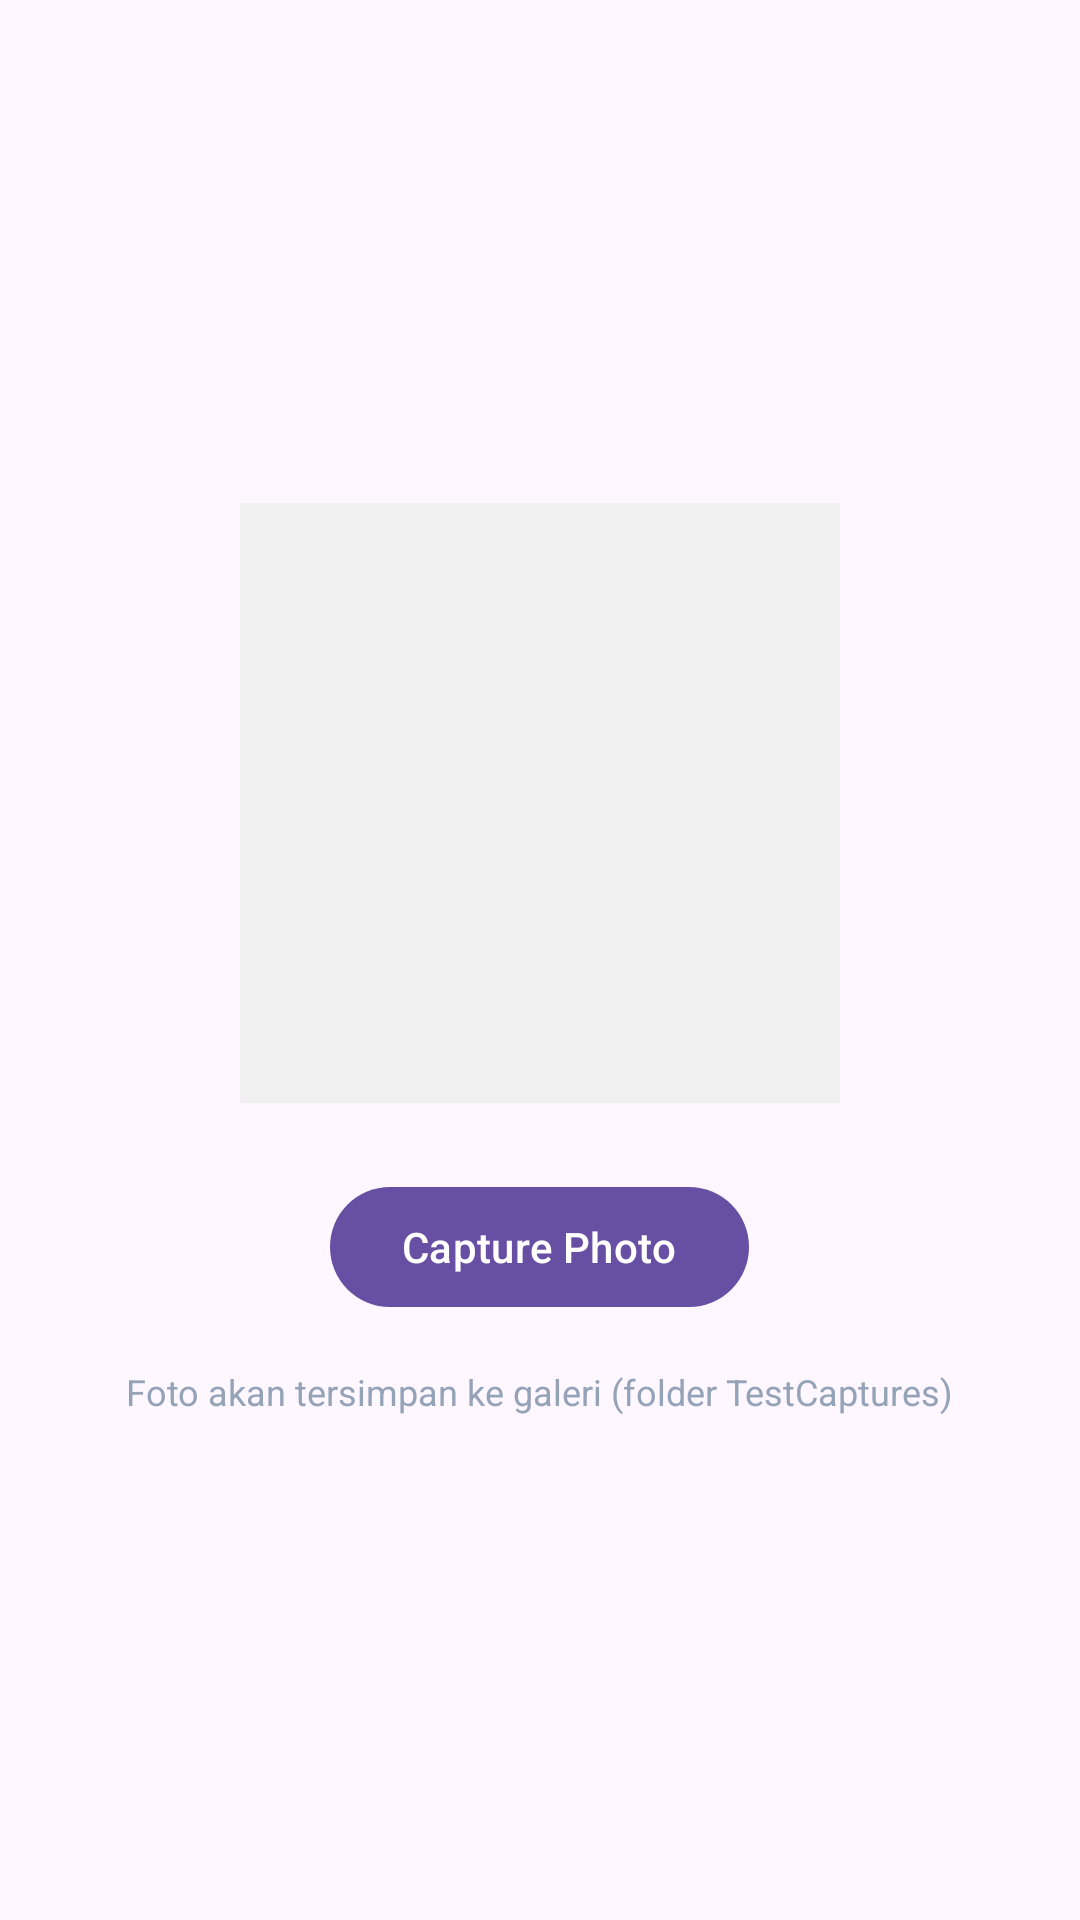

Produce the Android XML layout that renders to this screen, including the resource entries it uses.
<!-- AndroidManifest.xml: application theme Theme.Demegflower -->
<!-- res/layout/fragment_tab_capture.xml -->
<?xml version="1.0" encoding="utf-8"?>
<LinearLayout xmlns:android="http://schemas.android.com/apk/res/android"
    xmlns:app="http://schemas.android.com/apk/res-auto"
    android:layout_width="match_parent"
    android:layout_height="match_parent"
    android:orientation="vertical"
    android:gravity="center"
    android:padding="16dp">

    <ImageView
        android:id="@+id/ivCapturedImage"
        android:layout_width="200dp"
        android:layout_height="200dp"
        android:scaleType="centerCrop"
        android:background="#f0f0f0"
        android:contentDescription="Preview captured image" />

    <com.google.android.material.button.MaterialButton
        android:id="@+id/btnCapture"
        android:layout_width="wrap_content"
        android:layout_height="wrap_content"
        android:layout_marginTop="24dp"
        android:text="Capture Photo"
        app:icon="@drawable/ic_add" />

    <TextView
        android:id="@+id/tvCaptureHint"
        android:layout_width="wrap_content"
        android:layout_height="wrap_content"
        android:layout_marginTop="16dp"
        android:text="Foto akan tersimpan ke galeri (folder TestCaptures)"
        android:textSize="12sp"
        android:textColor="@color/colorTextHint"
        android:gravity="center" />

</LinearLayout>
<!-- resources referenced by this layout -->
<resources>
  <color name="colorTextHint">#94A3B8</color>
  <style name="Theme.Demegflower" parent="Base.Theme.Demegflower" />
  <style name="Base.Theme.Demegflower" parent="Theme.Material3.DayNight.NoActionBar">
          
          
      </style>
</resources>
